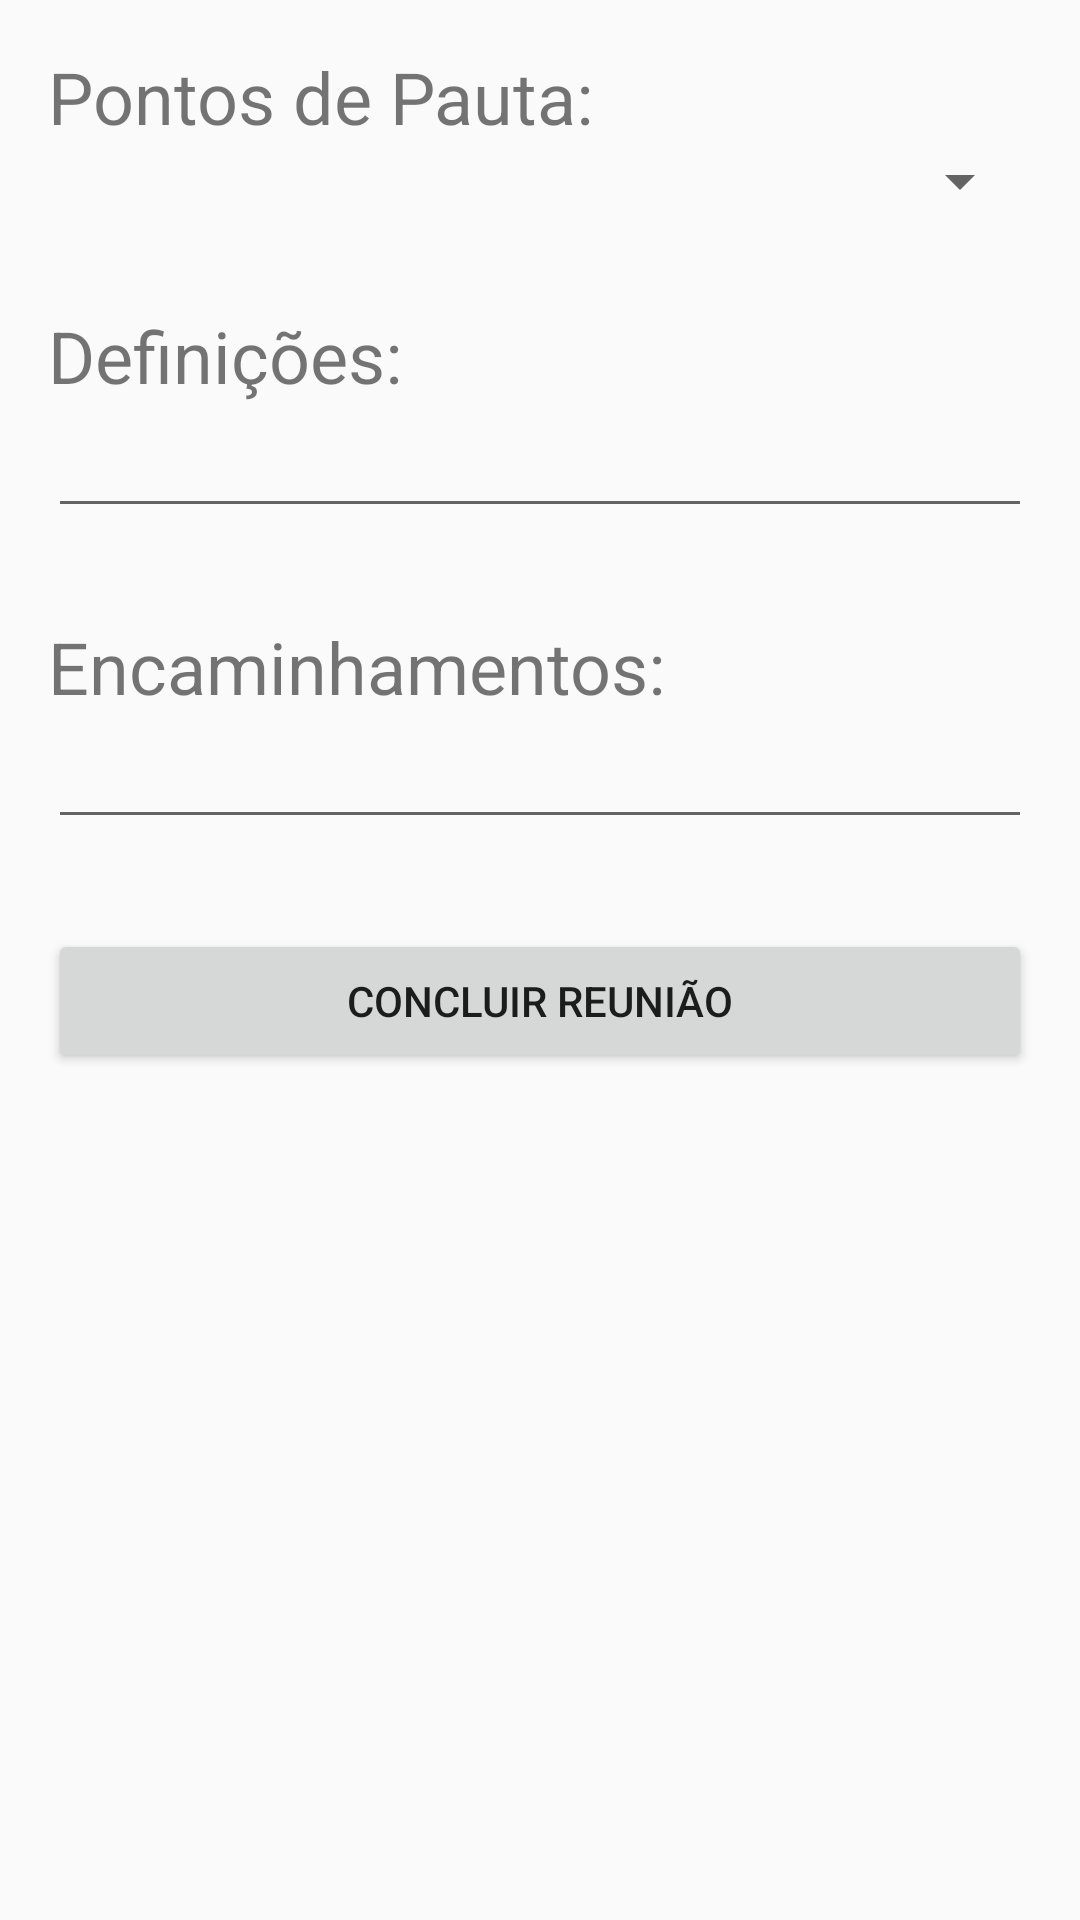

This screen was rendered from an Android layout file. Write that file and the resources it references.
<!-- AndroidManifest.xml: application theme Theme.DesignDemo -->
<!-- res/layout/activity_redigir_ata2.xml -->
<?xml version="1.0" encoding="utf-8"?>
<RelativeLayout xmlns:android="http://schemas.android.com/apk/res/android"
    xmlns:tools="http://schemas.android.com/tools"
    android:id="@+id/activity_redigir_ata2"
    android:layout_width="match_parent"
    android:layout_height="match_parent"
    android:paddingBottom="@dimen/activity_vertical_margin"
    android:paddingLeft="@dimen/activity_horizontal_margin"
    android:paddingRight="@dimen/activity_horizontal_margin"
    android:paddingTop="@dimen/activity_vertical_margin"
    tools:context="com.support.android.designlibdemo.RedigirAta2Activity">


    <LinearLayout
        android:orientation="vertical"
        android:layout_width="match_parent"
        android:layout_height="match_parent"
        android:layout_alignParentTop="true"
        android:layout_alignParentEnd="true"
        android:layout_alignParentRight="true">

        <TextView
            android:text="Pontos de Pauta:"
            android:layout_width="match_parent"
            android:layout_height="wrap_content"
            android:layout_alignParentTop="true"
            android:layout_alignParentStart="true"
            android:id="@+id/textViewRed2Pontos"
            android:layout_alignParentEnd="true"
            android:textSize="24sp"
            android:layout_alignParentLeft="true"
            android:layout_alignParentRight="true" />

        <Spinner
            android:layout_width="match_parent"
            android:layout_height="wrap_content"
            android:id="@+id/spinnerRed2Pontos"
            android:layout_alignParentStart="true"
            android:layout_alignParentLeft="true" />

        <TextView
            android:text="Definições:"
            android:layout_width="match_parent"
            android:layout_height="wrap_content"
            android:id="@+id/textViewRed2Definicoes"
            android:textSize="24sp"
            android:layout_alignParentStart="true"
            android:layout_marginTop="30dp"
            android:layout_alignParentEnd="true"
            android:layout_alignParentLeft="true"
            android:layout_alignParentRight="true" />

        <EditText
            android:layout_width="match_parent"
            android:layout_height="wrap_content"
            android:inputType="textMultiLine"
            android:ems="10"
            android:layout_alignParentStart="true"
            android:id="@+id/editTextRed2Definicoes"
            android:layout_alignParentEnd="true"
            android:layout_alignParentLeft="true"
            android:layout_alignParentRight="true" />

        <TextView
            android:text="Encaminhamentos:"
            android:layout_width="match_parent"
            android:layout_height="wrap_content"
            android:id="@+id/textViewRed2Encaminhamentos"
            android:textSize="24sp"
            android:layout_marginTop="30dp"
            android:layout_below="@+id/editTextRedRed2Encaminhamentos"
            android:layout_alignParentStart="true"
            android:layout_alignParentEnd="true"
            android:layout_alignParentLeft="true"
            android:layout_alignParentRight="true" />

        <EditText
            android:layout_width="match_parent"
            android:layout_height="wrap_content"
            android:inputType="textMultiLine"
            android:ems="10"
            android:id="@+id/editTextRed2Encaminhamentos"
            android:layout_below="@+id/textViewRed2Encaminhamentos"
            android:layout_alignParentStart="true"
            android:layout_alignParentEnd="true"
            android:layout_alignParentLeft="true"
            android:layout_alignParentRight="true" />

        <Button
            android:text="Concluir Reunião"
            android:layout_width="match_parent"
            android:layout_height="wrap_content"
            android:layout_marginTop="30dp"
            android:id="@+id/buttonRed2Concluir"
            android:onClick="onClickButtonRed2Confirma"/>

    </LinearLayout>
</RelativeLayout>
<!-- resources referenced by this layout -->
<resources>
  <dimen name="activity_horizontal_margin">16dp</dimen>
  <dimen name="activity_vertical_margin">16dp</dimen>
  <style name="Theme.DesignDemo" parent="Base.Theme.DesignDemo" />
  <style name="Base.Theme.DesignDemo" parent="Theme.AppCompat.DayNight.NoActionBar">
          <item name="colorPrimary">#673AB7</item>
          <item name="colorPrimaryDark">#000000</item>
          <item name="colorAccent">#FF4081</item>
      </style>
</resources>
